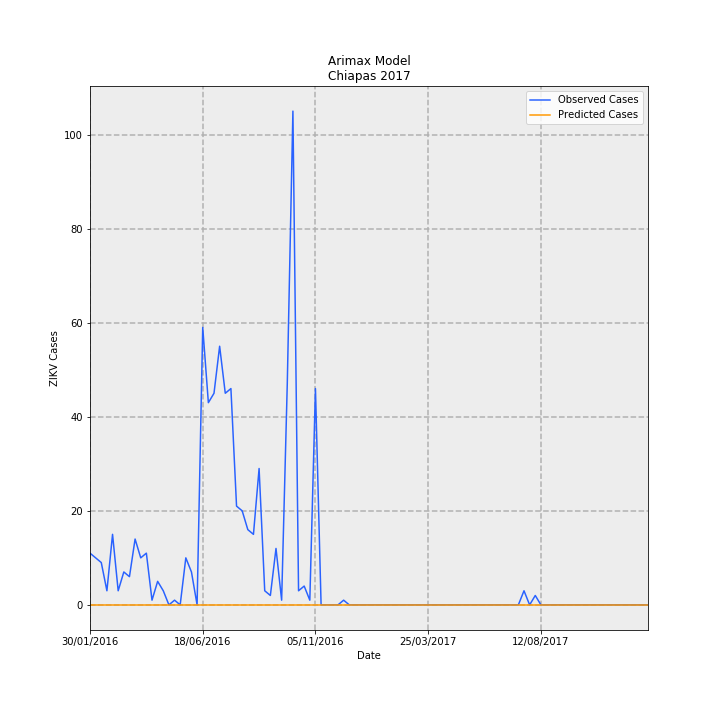

The file beside this chart, header and first rows:
Date, predictions_incidence, observed_incidence, Predicted Cases, Observed Cases, error
30/01/2016, -0.001675, 0.2108, -0.08738, 11, 11.09
06/02/2016, -0.001675, 0.1916, -0.08738, 10, 10.09
13/02/2016, -0.001675, 0.1725, -0.08738, 9.0, 9.087
20/02/2016, -0.001675, 0.05749, -0.08738, 3.0, 3.087
27/02/2016, -0.001675, 0.2875, -0.08738, 15.0, 15.09
05/03/2016, -0.001675, 0.05749, -0.08738, 3.0, 3.087
12/03/2016, -0.001675, 0.1342, -0.08738, 7.0, 7.087
19/03/2016, -0.001675, 0.115, -0.08738, 6.0, 6.087
26/03/2016, -0.001675, 0.2683, -0.08738, 14.0, 14.09
02/04/2016, -0.001675, 0.1916, -0.08738, 10, 10.09
09/04/2016, -0.001675, 0.2108, -0.08738, 11, 11.09
16/04/2016, -0.001675, 0.01916, -0.08738, 1.0, 1.087
23/04/2016, -0.001675, 0.09582, -0.08738, 5, 5.087
30/04/2016, -0.001675, 0.05749, -0.08738, 3.0, 3.087
07/05/2016, -0.001675, 0.0, -0.08738, 0.0, 0.08738
14/05/2016, -0.001675, 0.01916, -0.08738, 1.0, 1.087
21/05/2016, -0.001675, 0.0, -0.08738, 0.0, 0.08738
28/05/2016, -0.001675, 0.1916, -0.08738, 10, 10.09
04/06/2016, -0.001675, 0.1342, -0.08738, 7.0, 7.087
11/06/2016, -0.001675, 0.0, -0.08738, 0.0, 0.08738
18/06/2016, -0.001675, 1.131, -0.08738, 59, 59.09
25/06/2016, -0.001675, 0.8241, -0.08738, 43.0, 43.09
02/07/2016, -0.001675, 0.8624, -0.08738, 45.0, 45.09
09/07/2016, -0.001675, 1.054, -0.08738, 55, 55.09
16/07/2016, -0.001675, 0.8624, -0.08738, 45.0, 45.09
23/07/2016, -0.001675, 0.8816, -0.08738, 46, 46.09
30/07/2016, -0.001675, 0.4025, -0.08738, 21, 21.09
06/08/2016, -0.001675, 0.3833, -0.08738, 20, 20.09
13/08/2016, -0.001675, 0.3066, -0.08738, 16.0, 16.09
20/08/2016, -0.001675, 0.2875, -0.08738, 15.0, 15.09
27/08/2016, -0.001675, 0.5558, -0.08738, 29, 29.09
03/09/2016, -0.001675, 0.05749, -0.08738, 3.0, 3.087
10/09/2016, -0.001675, 0.03833, -0.08738, 2.0, 2.087
17/09/2016, -0.001675, 0.23, -0.08738, 12.0, 12.09
24/09/2016, -0.001675, 0.01916, -0.08738, 1.0, 1.087
01/10/2016, -0.001675, 0.9007, -0.08738, 47.0, 47.09
08/10/2016, -0.001675, 2.012, -0.08738, 105.0, 105.1
15/10/2016, -0.001675, 0.05749, -0.08738, 3.0, 3.087
22/10/2016, -0.001675, 0.07666, -0.08738, 4.0, 4.087
29/10/2016, -0.001675, 0.01916, -0.08738, 1.0, 1.087
05/11/2016, -0.001675, 0.8816, -0.08738, 46, 46.09
12/11/2016, -0.001675, 0.0, -0.08738, 0.0, 0.08738
19/11/2016, -0.001675, 0.0, -0.08738, 0.0, 0.08738
26/11/2016, -0.001675, 0.0, -0.08738, 0.0, 0.08738
03/12/2016, -0.001675, 0.0, -0.08738, 0.0, 0.08738
10/12/2016, -0.001675, 0.01916, -0.08738, 1.0, 1.087
17/12/2016, -0.001675, 0.0, -0.08738, 0.0, 0.08738
24/12/2016, -0.001675, 0.0, -0.08738, 0.0, 0.08738
31/12/2016, -0.001675, 0.0, -0.08738, 0.0, 0.08738
07/01/2017, -0.001675, 0.0, -0.08738, 0.0, 0.08738
14/01/2017, -0.001675, 0.0, -0.08738, 0.0, 0.08738
21/01/2017, -0.001675, 0.0, -0.08738, 0.0, 0.08738
28/01/2017, -0.001675, 0.0, -0.08738, 0.0, 0.08738
04/02/2017, -0.001675, 0.0, -0.08738, 0.0, 0.08738
11/02/2017, -0.001675, 0.0, -0.08738, 0.0, 0.08738
18/02/2017, -0.001675, 0.0, -0.08738, 0.0, 0.08738
25/02/2017, -0.001675, 0.0, -0.08738, 0.0, 0.08738
04/03/2017, -0.001675, 0.0, -0.08738, 0.0, 0.08738
11/03/2017, -0.001675, 0.0, -0.08738, 0.0, 0.08738
18/03/2017, -0.001675, 0.0, -0.08738, 0.0, 0.08738
... 40 more rows
